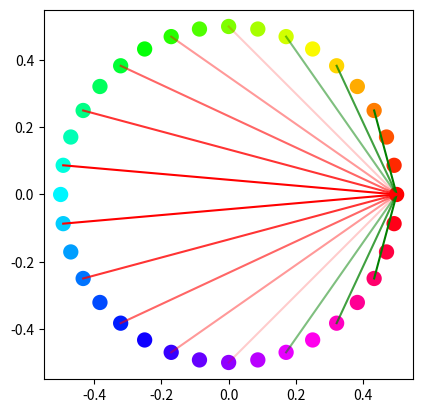

Generate this figure with matplotlib:
# -*- coding: utf-8 -*-
"""
Spyder Editor

This is a temporary script file.
"""

import numpy as np 
from numpy import pi
import matplotlib.pyplot as plt 
 

N = 36   # number of points
R = 0.5  # radius

# define our angles
ang = np.linspace(0, (2*pi)-((2*pi)/N), N) 
 
# make the circle
x = R * np.cos(ang)
y = R * np.sin(ang) 
 
# plot
fig, ax = plt.subplots(1) 
 
ax.scatter(x, y, c=np.arange(0,N,1), cmap='hsv', linewidth = 5) 
ax.set_aspect(1) 

# lines for excitatory connections
ind = [[0,3],[0,5],[0,7]] 

for i in np.arange(len(ind)):
    plt.plot(x[ind[i]], y[ind[i]], c='g', alpha=1-(.25*i))
    plt.plot(x[ind[i]], -y[ind[i]], c='g', alpha=1-(.25*i))

# lines for inhibitory connections
ind = [[0,9],[0,11],[0,13],[0,15],[0,17]] 

for i in np.arange(len(ind)):
    plt.plot(x[ind[i]], y[ind[i]], c='r', alpha=(.2*i)+.2)
    plt.plot(x[ind[i]], -y[ind[i]], c='r', alpha=(.2*i)+.2)

plt.savefig('ring.svg', dpi = 600)
plt.show() 


